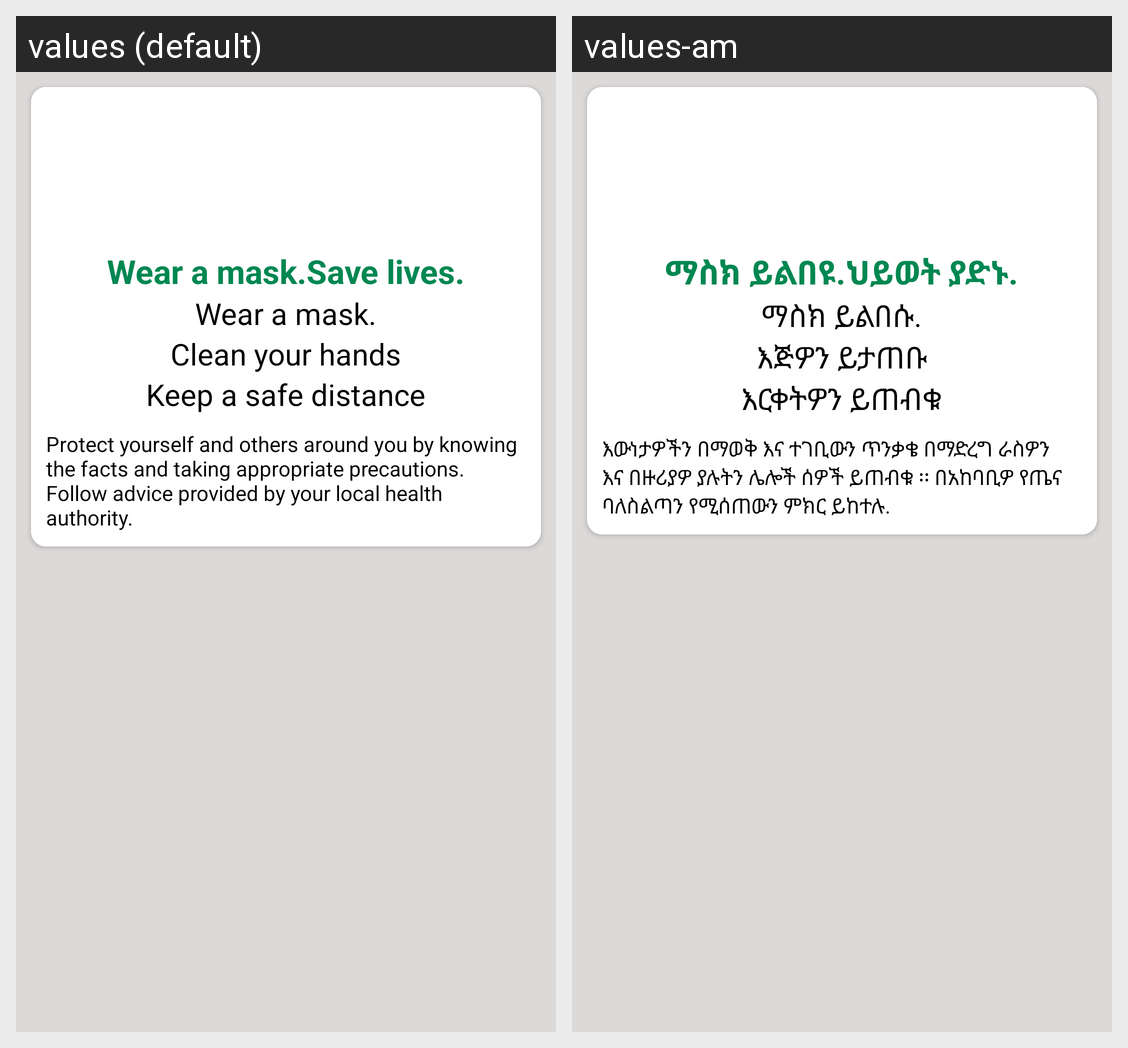

The same Android screen rendered under two of its app's locales, left to right. List the strings drawn on it with the default value and each locale's translation.
Android screen res/layout/fragment_prevention2.xml rendered under 2 locales, left to right: values (default), values-am. Device: Nexus 5 (rendered at 1080×1920; each locale shown at half size, 540×960, under a caption strip naming it); theme AppTheme.
Strings drawn on this screen, with the default value and each locale's value (text and hints the layout hard-codes, and strings that could not be matched under every locale, appear in the picture but are not listed):

wear_a_mask_save_lives
  values: Wear a mask.Save lives.
  values-am: ማስክ ይልበዩ.ህይወት ያድኑ.

wear_a_mask
  values: Wear a mask.
  values-am: ማስክ ይልበሱ.

clean_your_hands
  values: Clean your hands
  values-am: እጅዎን ይታጠቡ

keep_a_safe_distance
  values: Keep a safe distance
  values-am: እርቀትዎን ይጠብቁ

protect_yourself_and_others_around_you_by_knowing_the_facts_and_taking_appropriate_precautions_follow_advice_provided_by_your_local_health_authority
  values: Protect yourself and others around you by knowing the facts and taking appropriate precautions. Follow advice provided by your local health authority.
  values-am: እውነታዎችን በማወቅ እና ተገቢውን ጥንቃቄ በማድረግ ራስዎን እና በዙሪያዎ ያሉትን ሌሎች ሰዎች ይጠብቁ ፡፡ በአከባቢዎ የጤና ባለስልጣን የሚሰጠውን ምክር ይከተሉ.
